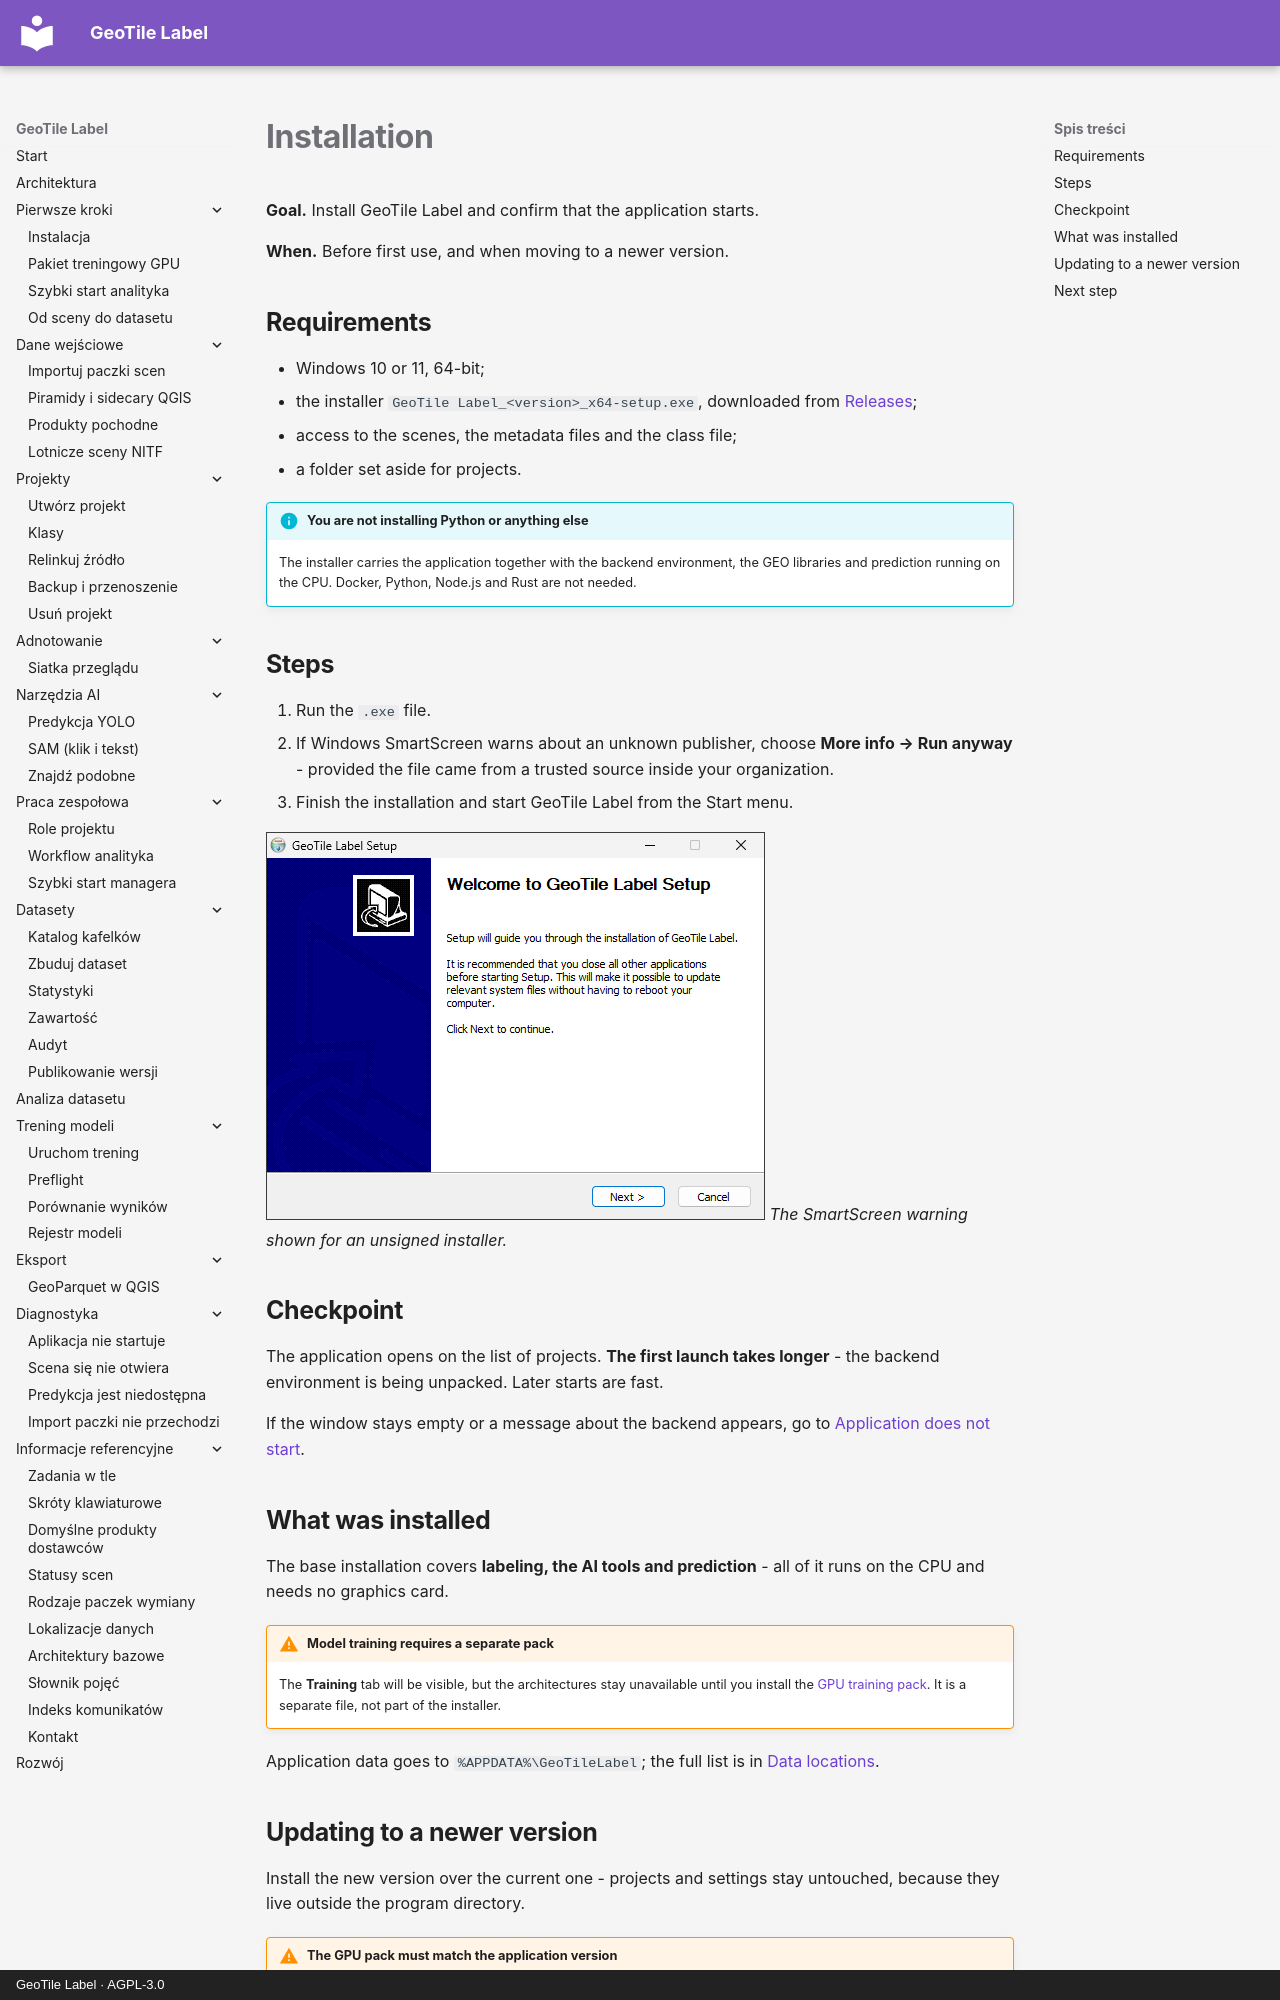

repository: jakubslesinski/geotile-label · page: getting-started/instalacja.en.html · generator: mkdocs · copyright: GeoTile Label · AGPL-3.0

# Installation

**Goal.** Install GeoTile Label and confirm that the application starts.

**When.** Before first use, and when moving to a newer version.

## Requirements

- Windows 10 or 11, 64-bit;
- the installer `GeoTile Label_<version>_x64-setup.exe`, downloaded from
  [Releases](https://github.com/jakubslesinski/geotile-label/releases);
- access to the scenes, the metadata files and the class file;
- a folder set aside for projects.

!!! info "You are not installing Python or anything else"

    The installer carries the application together with the backend environment, the
    GEO libraries and prediction running on the CPU. Docker, Python, Node.js and Rust
    are not needed.

## Steps

1. Run the `.exe` file.
2. If Windows SmartScreen warns about an unknown publisher, choose **More info → Run
   anyway** - provided the file came from a trusted source inside your organization.
3. Finish the installation and start GeoTile Label from the Start menu.

![Installer window with the SmartScreen warning and the More info button](../assets/images/smartscreen-warning.png)
*The SmartScreen warning shown for an unsigned installer.*

## Checkpoint

The application opens on the list of projects. **The first launch takes longer** - the
backend environment is being unpacked. Later starts are fast.

If the window stays empty or a message about the backend appears, go to
[Application does not start](../troubleshooting/aplikacja-nie-startuje.md).

## What was installed

The base installation covers **labeling, the AI tools and prediction** - all of it runs
on the CPU and needs no graphics card.

!!! warning "Model training requires a separate pack"

    The **Training** tab will be visible, but the architectures stay unavailable until
    you install the [GPU training pack](pakiet-gpu.md). It is a separate file, not part
    of the installer.

Application data goes to `%APPDATA%\GeoTileLabel`; the full list is in
[Data locations](../reference/lokalizacje-danych.md).
